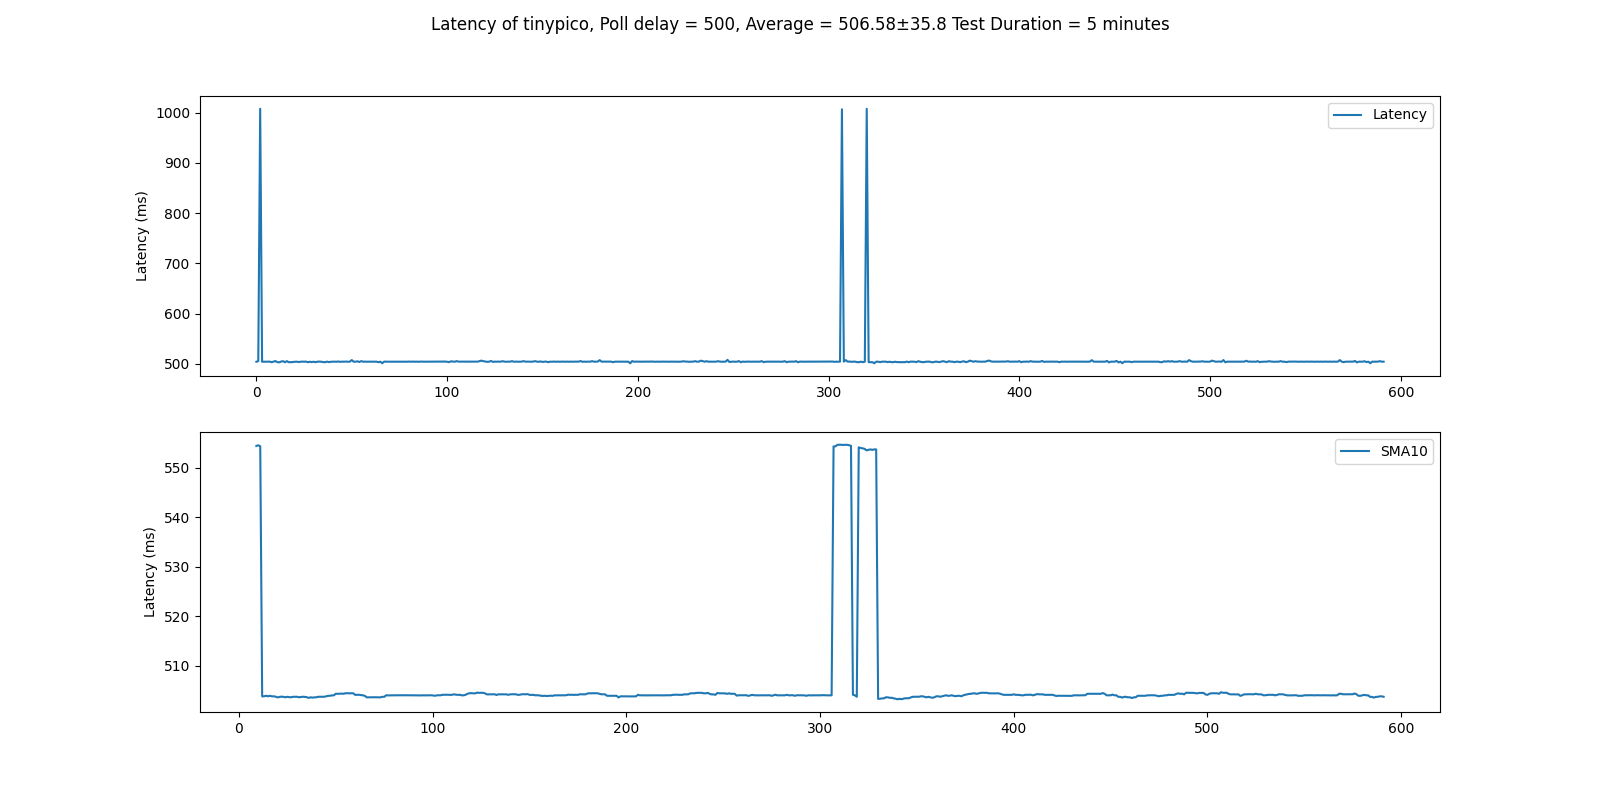

The table this chart was drawn from, first rows:
Latency, msg
, 26.03
0.5039, 26.04
0.505, 26.05
0.504, 26.05
0.5041, 26.07
0.5039, 26.08
0.504, 26.09
0.5039, 26.1
0.504, 26.11
0.504, 26.12
0.503, 26.13
0.504, 26.14
0.5052, 26.15
0.503, 26.16
0.5028, 26.17
0.5042, 26.18
0.505, 26.19
0.5029, 26.2
0.5051, 26.21
0.5029, 26.22
0.503, 26.23
0.5032, 26.24
0.5038, 26.25
0.504, 26.26
0.5034, 26.27
0.5037, 26.28
0.5042, 26.29
0.5038, 26.3
0.5042, 26.31
0.5029, 26.32
0.5038, 26.33
0.5032, 26.34
0.5039, 26.35
0.503, 26.36
0.5039, 26.37
0.5041, 26.38
0.5039, 26.39
0.5032, 26.4
0.5029, 26.41
0.5041, 26.42
0.5031, 26.43
0.5038, 26.44
0.504, 26.45
0.5041, 26.46
0.5039, 26.47
0.5043, 26.48
0.5037, 26.49
0.5041, 26.5
0.5039, 26.51
0.5042, 26.52
0.5038, 26.53
0.504, 26.54
0.5072, 26.55
0.5039, 26.56
0.504, 26.57
0.5047, 26.58
0.5033, 26.59
0.5051, 26.6
0.5039, 26.61
0.5041, 26.62
... 536 more rows
